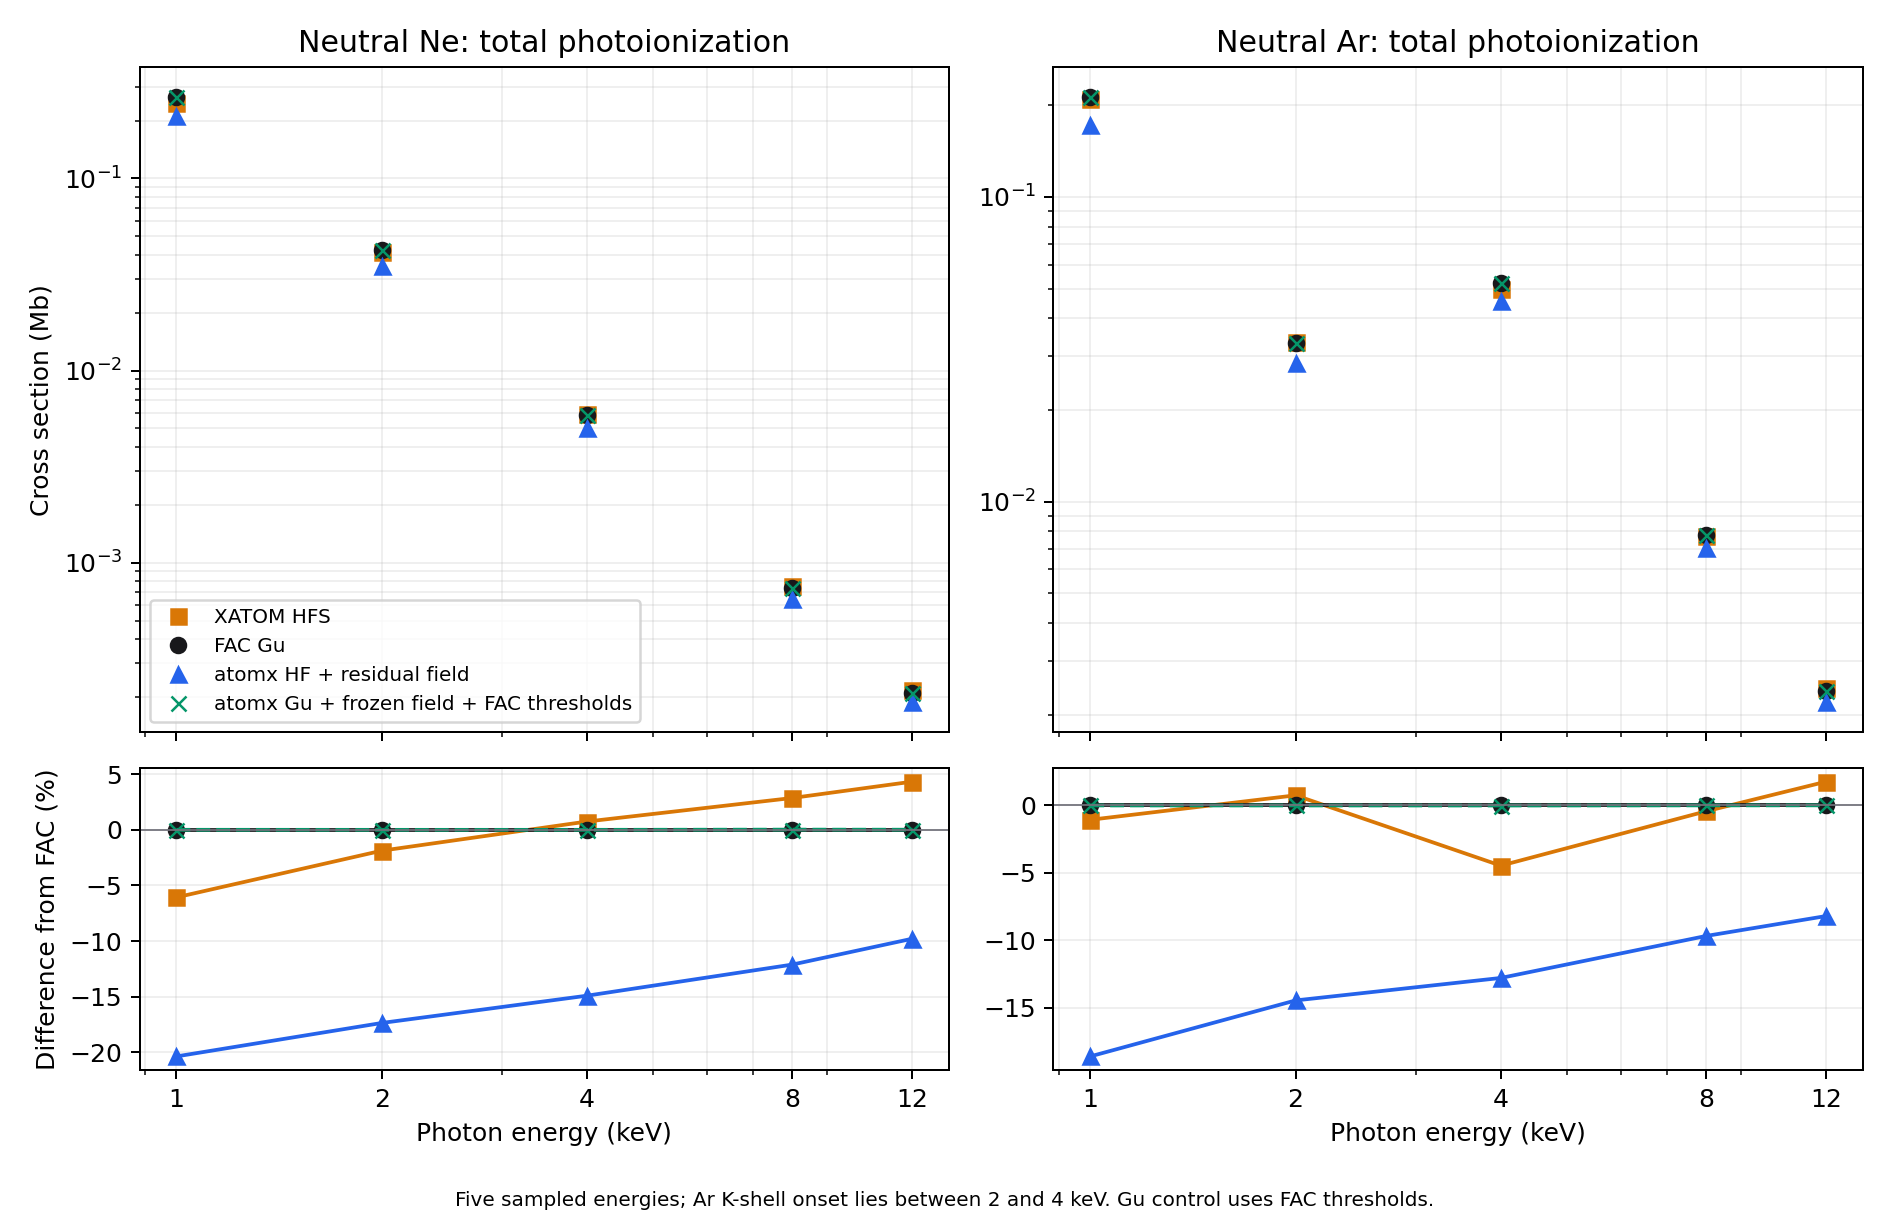

The data file committed next to this chart (first rows):
element, photon_eV, shell, xatom_Mb, xatom_relative_to_fac, fac_Mb, fac_relative_to_fac, atomx_HF_Mb, atomx_HF_relative_to_fac, atomx_HF_120ns_Mb, atomx_HF_120ns_relative_to_fac, atomx_Gu_residual_Mb, atomx_Gu_residual_relative_to_fac, atomx_Gu_residual_FAC_thresholds_Mb, atomx_Gu_residual_FAC_thresholds_relativ…, atomx_Gu_frozen_FAC_thresholds_Mb, atomx_Gu_frozen_FAC_thresholds_relative_…, atomx_Gu_frozen_FAC_thresholds_120ns_Mb, atomx_Gu_frozen_FAC_thresholds_120ns_rel…
Ne, 1000, 1s, 0.2321, -0.06668, 0.2487, 0.0, 0.1979, -0.2041, 0.1979, -0.2041, 0.1699, -0.3168, 0.1874, -0.2464, 0.2487, 1.6547296874946937e-05, 0.2487, -5.343403049573592e-05
Ne, 1000, 2s, 0.01061, 0.01014, 0.0105, 0.0, 0.008978, -0.145, 0.008978, -0.145, 0.008861, -0.1561, 0.009129, -0.1306, 0.0105, 0.0002642, 0.0105, -0.0001703
Ne, 1000, 2p, 0.005391, 0.0878, 0.004956, 0.0, 0.00342, -0.31, 0.003429, -0.3082, 0.004057, -0.1815, 0.004093, -0.1742, 0.004956, 3.799551591132655e-07, 0.004956, -0.0001045
Ne, 1000, TOTAL, 0.2481, -0.06072, 0.2641, 0.0, 0.2103, -0.2038, 0.2103, -0.2037, 0.1828, -0.3079, 0.2006, -0.2404, 0.2641, 2.6088214198694004e-05, 0.2641, -5.9039176515507386e-05
Ne, 2000, 1s, 0.03918, -0.02224, 0.04007, 0.0, 0.03303, -0.1757, 0.03303, -0.1758, 0.02942, -0.2659, 0.03098, -0.227, 0.04007, -8.176911122204089e-06, 0.04007, -3.271823150885478e-05
Ne, 2000, 2s, 0.001889, 0.02663, 0.00184, 0.0, 0.001641, -0.1084, 0.001637, -0.1105, 0.001681, -0.08671, 0.001708, -0.07171, 0.00184, -0.0002762, 0.00184, 0.0001054
Ne, 2000, 2p, 0.0004908, 0.1075, 0.0004431, 0.0, 0.0003262, -0.2638, 0.0003241, -0.2687, 0.000398, -0.1019, 0.0003999, -0.09768, 0.0004434, 0.000494, 0.0004434, 0.0005373
Ne, 2000, TOTAL, 0.04156, -0.01876, 0.04236, 0.0, 0.035, -0.1737, 0.03499, -0.1739, 0.0315, -0.2564, 0.03308, -0.2189, 0.04236, -1.4568448514773458e-05, 0.04236, -2.075289202774222e-05
Ne, 4000, 1s, 0.005606, 0.005161, 0.005577, 0.0, 0.004736, -0.1509, 0.004735, -0.1509, 0.004471, -0.1983, 0.004593, -0.1764, 0.005577, 6.938753043694845e-06, 0.005577, 6.300408803006086e-05
Ne, 4000, 2s, 0.0002894, 0.04054, 0.0002781, 0.0, 0.0002498, -0.1017, 0.0002512, -0.09664, 0.0002661, -0.04306, 0.0002685, -0.03465, 0.000278, -0.0003144, 0.0002782, 0.0004596
Ne, 4000, 2p, 3.82967e-05, 0.1174, 3.42725869e-05, 0.0, 2.5547339204940948e-05, -0.2546, 2.541986375779269e-05, -0.2583, 3.2261719981158665e-05, -0.05867, 3.2352133863031314e-05, -0.05603, 3.426597168048546e-05, -0.000193, 3.422892385756983e-05, -0.001274
Ne, 4000, TOTAL, 0.005933, 0.007486, 0.005889, 0.0, 0.005011, -0.1491, 0.005012, -0.149, 0.004769, -0.1902, 0.004894, -0.169, 0.005889, -9.399294386036594e-06, 0.00589, 7.395187848224793e-05
Ne, 8000, 1s, 0.0007158, 0.0269, 0.0006971, 0.0, 0.0006117, -0.1224, 0.0006117, -0.1224, 0.0006026, -0.1356, 0.0006111, -0.1232, 0.0006972, 0.000177, 0.0006976, 0.000717
Ne, 8000, 2s, 3.89047e-05, 0.05593, 3.68440244e-05, 0.0, 3.340150952539286e-05, -0.09343, 3.3331619552572206e-05, -0.09533, 3.587365711430973e-05, -0.02634, 3.6035666225329444e-05, -0.02194, 3.6853054949851934e-05, 0.0002451, 3.6828023326460826e-05, -0.0004343
Ne, 8000, 2p, 2.56965e-06, 0.1222, 2.28978861e-06, 0.0, 1.833294326812983e-06, -0.1994, 1.831561420503779e-06, -0.2001, 2.2345629852390522e-06, -0.02412, 2.237558230807562e-06, -0.02281, 2.2910215111491155e-06, 0.0005384, 2.29588295195354e-06, 0.002662
Ne, 8000, TOTAL, 0.0007573, 0.02865, 0.0007362, 0.0, 0.000647, -0.1212, 0.0006469, -0.1213, 0.0006407, -0.1298, 0.0006494, -0.1179, 0.0007363, 0.0001815, 0.0007367, 0.0006655
Ne, 12000, 1s, 0.0002061, 0.04184, 0.0001978, 0.0, 0.0001783, -0.09872, 0.0001783, -0.09869, 0.0001775, -0.1025, 0.0001792, -0.09383, 0.0001978, 8.899670748396815e-05, 0.0001979, 0.0003598
Ne, 12000, 2s, 1.14186e-05, 0.06795, 1.06920942e-05, 0.0, 9.831343764039317e-06, -0.0805, 9.811683171954317e-06, -0.08234, 1.0489556172455703e-05, -0.01894, 1.0521783162555402e-05, -0.01593, 1.069351400435227e-05, 0.0001328, 1.0692979929784124e-05, 8.283969141653635e-05
Ne, 12000, 2p, 5.02056e-07, 0.1257, 4.45997139e-07, 0.0, 3.7946153963578246e-07, -0.1492, 3.8335302971364313e-07, -0.1405, 4.42571604873397e-07, -0.007681, 4.4298171135535936e-07, -0.006761, 4.4707781324998167e-07, 0.002423, 4.50484598173396e-07, 0.01006
Ne, 12000, TOTAL, 0.000218, 0.04335, 0.0002089, 0.0, 0.0001885, -0.09789, 0.0001885, -0.09794, 0.0001884, -0.09807, 0.0001902, -0.08965, 0.0002089, 9.622052215552124e-05, 0.000209, 0.0003663
Ar, 1000, 1s, 0.0, , 0.0, , 0.0, , 0.0, , 0.0, , 0.0, , 0.0, , 0.0, 
Ar, 1000, 2s, 0.05883, -0.03944, 0.06124, 0.0, 0.05595, -0.08644, 0.05594, -0.08662, 0.04783, -0.219, 0.05163, -0.157, 0.06125, 4.056190003987048e-05, 0.06125, 3.4473201840024004e-05
Ar, 1000, 2p, 0.1341, -0.0076, 0.1351, 0.0, 0.1038, -0.2314, 0.1038, -0.2315, 0.09299, -0.3117, 0.09813, -0.2736, 0.1351, -5.5843384006437624e-05, 0.1351, -0.0001007
Ar, 1000, 3s, 0.006974, 0.02432, 0.006808, 0.0, 0.005798, -0.1484, 0.005793, -0.1492, 0.006212, -0.08761, 0.006348, -0.06764, 0.006808, -0.0001286, 0.006807, -0.0002736
Ar, 1000, 3p, 0.01011, 0.112, 0.009093, 0.0, 0.00721, -0.207, 0.007255, -0.2021, 0.008366, -0.07993, 0.008446, -0.07108, 0.009093, 6.292460936196953e-05, 0.009091, -0.0001902
Ar, 1000, TOTAL, 0.21, -0.01064, 0.2122, 0.0, 0.1728, -0.1859, 0.1728, -0.1858, 0.1554, -0.2678, 0.1646, -0.2247, 0.2122, -2.526963533922011e-05, 0.2122, -7.109471259825195e-05
Ar, 2000, 1s, 0.0, , 0.0, , 0.0, , 0.0, , 0.0, , 0.0, , 0.0, , 0.0, 
Ar, 2000, 2s, 0.01425, -0.01161, 0.01441, 0.0, 0.01331, -0.07642, 0.01331, -0.07655, 0.01215, -0.1568, 0.01267, -0.121, 0.01441, 1.503884567322089e-06, 0.01441, 3.102577940117257e-06
Ar, 2000, 2p, 0.01631, 0.01379, 0.01609, 0.0, 0.01287, -0.2, 0.01287, -0.2001, 0.01264, -0.2145, 0.01301, -0.1914, 0.01608, -6.746094220977383e-05, 0.01608, -0.0001493
Ar, 2000, 3s, 0.001615, 0.03351, 0.001562, 0.0, 0.001309, -0.1619, 0.001312, -0.1601, 0.001486, -0.04901, 0.001505, -0.03682, 0.001562, -9.018305887875666e-05, 0.001561, -0.000586
Ar, 2000, 3p, 0.001331, 0.119, 0.001189, 0.0, 0.0009593, -0.1934, 0.000943, -0.2072, 0.001122, -0.05645, 0.001129, -0.05093, 0.001189, 8.894102944445592e-05, 0.001189, -0.0003776
Ar, 2000, TOTAL, 0.0335, 0.007468, 0.03325, 0.0, 0.02845, -0.1444, 0.02843, -0.1449, 0.0274, -0.1761, 0.02831, -0.1486, 0.03325, -3.303961630196639e-05, 0.03325, -0.0001119
Ar, 4000, 1s, 0.04497, -0.0514, 0.04741, 0.0, 0.04115, -0.1321, 0.04115, -0.1322, 0.03757, -0.2077, 0.04051, -0.1455, 0.04741, -8.426480098633338e-05, 0.04741, -8.48679488666404e-05
Ar, 4000, 2s, 0.002842, 0.007878, 0.002819, 0.0, 0.002706, -0.04016, 0.002706, -0.04023, 0.002555, -0.09387, 0.002613, -0.07308, 0.002819, -4.203116899881287e-05, 0.002819, -0.0001335
Ar, 4000, 2p, 0.001654, 0.03449, 0.001599, 0.0, 0.001358, -0.1507, 0.001358, -0.1507, 0.001399, -0.1248, 0.001421, -0.111, 0.001599, -8.766538924154244e-05, 0.001598, -0.0002651
Ar, 4000, 3s, 0.0003172, 0.03872, 0.0003054, 0.0, 0.0002657, -0.13, 0.0002647, -0.1331, 0.000296, -0.03087, 0.0002978, -0.02496, 0.0003055, 0.0002439, 0.0003057, 0.0009807
Ar, 4000, 3p, 0.0001416, 0.1281, 0.0001255, 0.0, 0.0001057, -0.1581, 0.0001068, -0.1487, 0.0001227, -0.02233, 0.000123, -0.01955, 0.0001256, 0.0005381, 0.0001257, 0.001878
Ar, 4000, TOTAL, 0.04993, -0.04461, 0.05226, 0.0, 0.04558, -0.1278, 0.04558, -0.1278, 0.04194, -0.1975, 0.04497, -0.1395, 0.05226, -7.867813213247032e-05, 0.05226, -8.206662491239136e-05
Ar, 8000, 1s, 0.007048, -0.008295, 0.007107, 0.0, 0.006389, -0.101, 0.006388, -0.1011, 0.00595, -0.1628, 0.006191, -0.1288, 0.007107, 3.7439037356534755e-05, 0.007108, 0.0001309
Ar, 8000, 2s, 0.0004783, 0.02904, 0.0004648, 0.0, 0.0004549, -0.02133, 0.000455, -0.02127, 0.0004408, -0.05169, 0.0004463, -0.03997, 0.0004648, -0.0001088, 0.0004647, -0.0004118
Ar, 8000, 2p, 0.0001417, 0.05557, 0.0001343, 0.0, 0.0001192, -0.1123, 0.0001193, -0.1116, 0.0001254, -0.06618, 0.0001264, -0.05838, 0.0001343, 0.0001352, 0.0001344, 0.0007261
Ar, 8000, 3s, 5.3514e-05, 0.0527, 5.0835232300000007e-05, 0.0, 4.4480026080410524e-05, -0.125, 4.454071511794067e-05, -0.1238, 5.016671295174191e-05, -0.01315, 5.034141953875336e-05, -0.009714, 5.0837331887862524e-05, 4.1301824886375016e-05, 5.081063384083233e-05, -0.0004839
Ar, 8000, 3p, 1.25305e-05, 0.1449, 1.0944361600000001e-05, 0.0, 9.240746039803032e-06, -0.1557, 9.328792535880184e-06, -0.1476, 1.0825472378881314e-05, -0.01086, 1.0842830784105705e-05, -0.009277, 1.0952511033783583e-05, 0.0007446, 1.0945770826848849e-05, 0.0001288
Ar, 8000, TOTAL, 0.007734, -0.004341, 0.007768, 0.0, 0.007017, -0.09668, 0.007016, -0.09674, 0.006577, -0.1533, 0.006825, -0.1213, 0.007768, 3.1397094514495905e-05, 0.007769, 0.0001047
Ar, 12000, 1s, 0.002229, 0.01455, 0.002197, 0.0, 0.002009, -0.08572, 0.002009, -0.08581, 0.001902, -0.1344, 0.001955, -0.1103, 0.002197, 4.7398153202315996e-05, 0.002198, 0.0001589
Ar, 12000, 2s, 0.0001576, 0.04477, 0.0001509, 0.0, 0.0001483, -0.01695, 0.0001482, -0.01764, 0.0001452, -0.03765, 0.0001464, -0.02939, 0.0001509, 4.697239610096382e-05, 0.0001509, 0.0001833
Ar, 12000, 2p, 3.14569e-05, 0.06801, 2.9453825e-05, 0.0, 2.6515529869224865e-05, -0.09976, 2.6494157377805307e-05, -0.1005, 2.8048611451790628e-05, -0.04771, 2.8209288991801637e-05, -0.04225, 2.9475732688547168e-05, 0.0007438, 2.9548827616317826e-05, 0.003225
Ar, 12000, 3s, 1.76759e-05, 0.06589, 1.65832858e-05, 0.0, 1.448165718925008e-05, -0.1267, 1.4414765146607131e-05, -0.1308, 1.6357315770196106e-05, -0.01363, 1.6396611565430794e-05, -0.01126, 1.6585678618236323e-05, 0.0001443, 1.6595100486687737e-05, 0.0007124
Ar, 12000, 3p, 2.81583e-06, 0.1574, 2.43281727e-06, 0.0, 2.064183902535182e-06, -0.1515, 2.0636393398283975e-06, -0.1517, 2.409387826239669e-06, -0.009631, 2.411923548559854e-06, -0.008588, 2.435603171651602e-06, 0.001145, 2.441524054422863e-06, 0.003579
Ar, 12000, TOTAL, 0.002439, 0.01761, 0.002397, 0.0, 0.0022, -0.08191, 0.0022, -0.08207, 0.002094, -0.1263, 0.002148, -0.1036, 0.002397, 5.771425776823769e-05, 0.002397, 0.0002054
